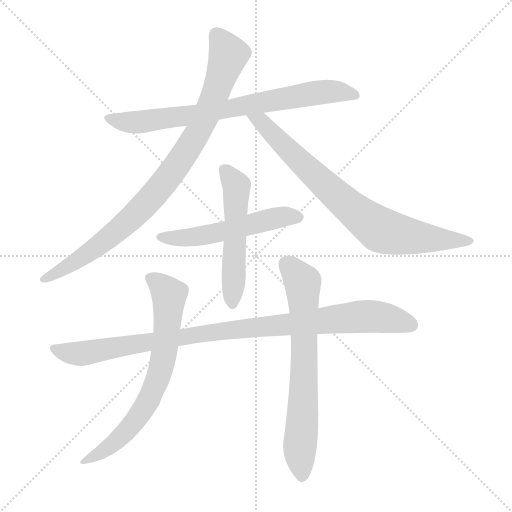
t = 0.00 s
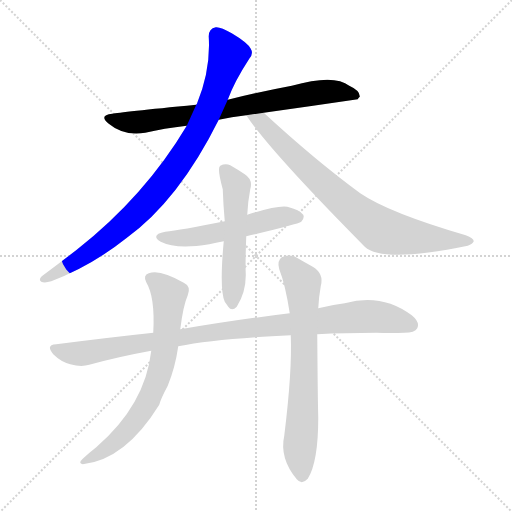
t = 1.40 s
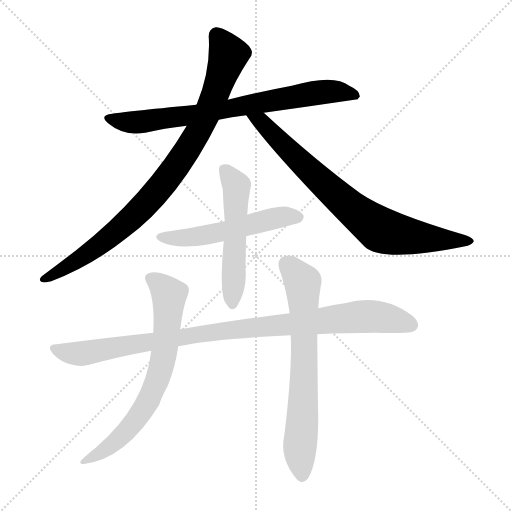
t = 2.81 s
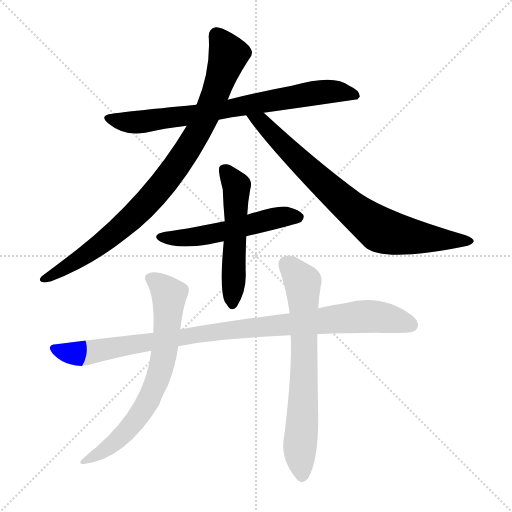
t = 4.21 s
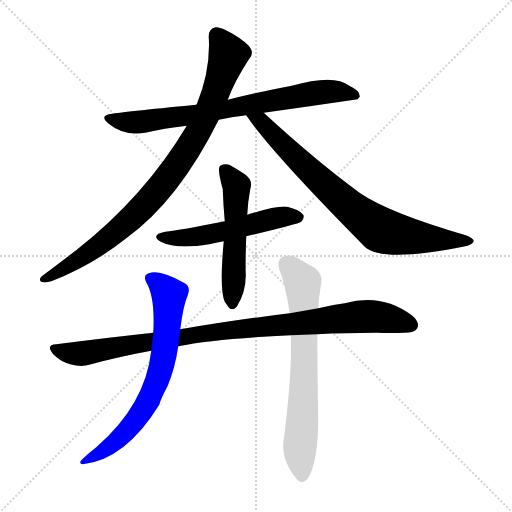
t = 5.61 s
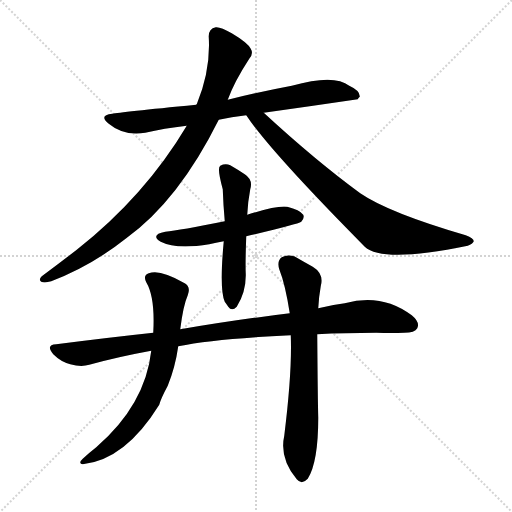
t = 7.02 s

The animated SVG that drew these frames (rendered in a browser with its animation timeline set to each time). Animation: 8 CSS @keyframes rules; one cycle of 7.01 s.

<svg version="1.1" viewBox="0 0 1024 1024" xmlns="http://www.w3.org/2000/svg">
  <g stroke="lightgray" stroke-dasharray="1,1" stroke-width="1" transform="scale(4, 4)">
    <line x1="0" y1="0" x2="256" y2="256"></line>
    <line x1="256" y1="0" x2="0" y2="256"></line>
    <line x1="128" y1="0" x2="128" y2="256"></line>
    <line x1="0" y1="128" x2="256" y2="128"></line>
  </g>
<g transform="scale(1, -1) translate(0, -900)">
   <style type="text/css">
    @keyframes keyframes0 {
      from {
       stroke: blue;
       stroke-dashoffset: 753;
       stroke-width: 128;
       }
       71% {
       animation-timing-function: step-end;
       stroke: blue;
       stroke-dashoffset: 0;
       stroke-width: 128;
       }
       to {
       stroke: black;
       stroke-width: 1024;
       }
       }
       #make-me-a-hanzi-animation-0 {
         animation: keyframes0 0.862793s both;
         animation-delay: 0.000000s;
         animation-timing-function: linear;
       }
    @keyframes keyframes1 {
      from {
       stroke: blue;
       stroke-dashoffset: 900;
       stroke-width: 128;
       }
       75% {
       animation-timing-function: step-end;
       stroke: blue;
       stroke-dashoffset: 0;
       stroke-width: 128;
       }
       to {
       stroke: black;
       stroke-width: 1024;
       }
       }
       #make-me-a-hanzi-animation-1 {
         animation: keyframes1 0.982422s both;
         animation-delay: 0.862793s;
         animation-timing-function: linear;
       }
    @keyframes keyframes2 {
      from {
       stroke: blue;
       stroke-dashoffset: 786;
       stroke-width: 128;
       }
       72% {
       animation-timing-function: step-end;
       stroke: blue;
       stroke-dashoffset: 0;
       stroke-width: 128;
       }
       to {
       stroke: black;
       stroke-width: 1024;
       }
       }
       #make-me-a-hanzi-animation-2 {
         animation: keyframes2 0.889648s both;
         animation-delay: 1.845215s;
         animation-timing-function: linear;
       }
    @keyframes keyframes3 {
      from {
       stroke: blue;
       stroke-dashoffset: 534;
       stroke-width: 128;
       }
       63% {
       animation-timing-function: step-end;
       stroke: blue;
       stroke-dashoffset: 0;
       stroke-width: 128;
       }
       to {
       stroke: black;
       stroke-width: 1024;
       }
       }
       #make-me-a-hanzi-animation-3 {
         animation: keyframes3 0.684570s both;
         animation-delay: 2.734863s;
         animation-timing-function: linear;
       }
    @keyframes keyframes4 {
      from {
       stroke: blue;
       stroke-dashoffset: 535;
       stroke-width: 128;
       }
       64% {
       animation-timing-function: step-end;
       stroke: blue;
       stroke-dashoffset: 0;
       stroke-width: 128;
       }
       to {
       stroke: black;
       stroke-width: 1024;
       }
       }
       #make-me-a-hanzi-animation-4 {
         animation: keyframes4 0.685384s both;
         animation-delay: 3.419434s;
         animation-timing-function: linear;
       }
    @keyframes keyframes5 {
      from {
       stroke: blue;
       stroke-dashoffset: 977;
       stroke-width: 128;
       }
       76% {
       animation-timing-function: step-end;
       stroke: blue;
       stroke-dashoffset: 0;
       stroke-width: 128;
       }
       to {
       stroke: black;
       stroke-width: 1024;
       }
       }
       #make-me-a-hanzi-animation-5 {
         animation: keyframes5 1.045085s both;
         animation-delay: 4.104818s;
         animation-timing-function: linear;
       }
    @keyframes keyframes6 {
      from {
       stroke: blue;
       stroke-dashoffset: 700;
       stroke-width: 128;
       }
       69% {
       animation-timing-function: step-end;
       stroke: blue;
       stroke-dashoffset: 0;
       stroke-width: 128;
       }
       to {
       stroke: black;
       stroke-width: 1024;
       }
       }
       #make-me-a-hanzi-animation-6 {
         animation: keyframes6 0.819661s both;
         animation-delay: 5.149902s;
         animation-timing-function: linear;
       }
    @keyframes keyframes7 {
      from {
       stroke: blue;
       stroke-dashoffset: 692;
       stroke-width: 128;
       }
       69% {
       animation-timing-function: step-end;
       stroke: blue;
       stroke-dashoffset: 0;
       stroke-width: 128;
       }
       to {
       stroke: black;
       stroke-width: 1024;
       }
       }
       #make-me-a-hanzi-animation-7 {
         animation: keyframes7 0.813151s both;
         animation-delay: 5.969564s;
         animation-timing-function: linear;
       }
</style>
<path d="M 527.5 674.5 Q 620.5 687.5 715.5 701.5 Q 716.5 704.5 719.5 706.5 Q 720.5 718.5 698.5 728.5 Q 668.5 752.5 583.5 728.5 Q 519.5 716.5 455.5 700.5 L 392.5 690.5 Q 238.5 675.5 224.5 672.5 Q 196.5 669.5 217.5 652.5 Q 247.5 627.5 290.5 634.5 Q 327.5 643.5 373.5 648.5 L 437.5 660.5 Q 462.5 666.5 492.5 669.5 L 527.5 674.5 Z" fill="lightgray"></path> 
<path d="M 455.5 700.5 Q 468.5 736.5 498.5 782.5 Q 507.5 792.5 501.5 802.5 Q 495.5 814.5 463.5 833.5 Q 441.5 846.5 431.5 845.5 Q 416.5 842.5 417.5 825.5 Q 421.5 759.5 393.5 691.5 Q 392.5 691.5 392.5 690.5 L 373.5 648.5 Q 289.5 507.5 153.5 400.5 Q 122.5 376.5 83.5 347.5 Q 76.5 340.5 82.5 336.5 Q 89.5 333.5 102.5 337.5 Q 183.5 368.5 252.5 423.5 Q 357.5 499.5 437.5 660.5 L 455.5 700.5 Z" fill="lightgray"></path> 
<path d="M 492.5 669.5 Q 538.5 599.5 729.5 406.5 Q 765.5 373.5 935.5 408.5 Q 945.5 412.5 947.5 417.5 Q 947.5 423.5 931.5 429.5 Q 777.5 474.5 720.5 513.5 Q 630.5 579.5 527.5 674.5 C 505.5 694.5 475.5 694.5 492.5 669.5 Z" fill="lightgray"></path> 
<path d="M 492.5 427.5 Q 595.5 451.5 602.5 456.5 Q 609.5 463.5 606.5 470.5 Q 599.5 480.5 574.5 486.5 Q 553.5 489.5 494.5 470.5 L 449.5 457.5 Q 359.5 439.5 330.5 436.5 Q 299.5 430.5 321.5 416.5 Q 352.5 400.5 418.5 411.5 Q 431.5 414.5 447.5 417.5 L 492.5 427.5 Z" fill="lightgray"></path> 
<path d="M 447.5 417.5 Q 438.5 320.5 449.5 296.5 Q 452.5 292.5 456.5 286.5 Q 463.5 276.5 473.5 286.5 Q 492.5 316.5 491.5 352.5 Q 490.5 374.5 492.5 427.5 L 494.5 470.5 Q 495.5 495.5 500.5 521.5 Q 506.5 540.5 489.5 551.5 Q 474.5 561.5 460.5 569.5 Q 450.5 573.5 440.5 568.5 Q 433.5 564.5 445.5 521.5 Q 446.5 490.5 449.5 457.5 L 447.5 417.5 Z" fill="lightgray"></path> 
<path d="M 634.5 231.5 Q 689.5 234.5 752.5 234.5 Q 782.5 233.5 808.5 234.5 Q 829.5 234.5 834.5 243.5 Q 840.5 255.5 823.5 269.5 Q 763.5 314.5 689.5 293.5 Q 664.5 290.5 636.5 283.5 L 579.5 273.5 Q 479.5 261.5 360.5 241.5 L 306.5 234.5 Q 213.5 224.5 112.5 211.5 Q 90.5 210.5 106.5 191.5 Q 121.5 176.5 140.5 171.5 Q 162.5 165.5 178.5 170.5 Q 236.5 186.5 302.5 198.5 L 356.5 207.5 Q 431.5 222.5 581.5 229.5 L 634.5 231.5 Z" fill="lightgray"></path> 
<path d="M 360.5 241.5 Q 366.5 289.5 375.5 309.5 Q 382.5 327.5 367.5 334.5 Q 319.5 362.5 297.5 353.5 Q 285.5 349.5 292.5 335.5 Q 310.5 305.5 306.5 234.5 L 302.5 198.5 Q 290.5 90.5 192.5 5.5 Q 179.5 -4.5 165.5 -17.5 Q 155.5 -26.5 165.5 -28.5 Q 250.5 -19.5 318.5 90.5 Q 321.5 102.5 335.5 128.5 Q 350.5 165.5 356.5 207.5 L 360.5 241.5 Z" fill="lightgray"></path> 
<path d="M 581.5 229.5 Q 584.5 157.5 568.5 28.5 Q 558.5 -16.5 593.5 -58.5 Q 603.5 -70.5 615.5 -57.5 Q 636.5 -24.5 636.5 64.5 Q 635.5 97.5 634.5 231.5 L 636.5 283.5 Q 637.5 305.5 641.5 327.5 Q 648.5 352.5 625.5 366.5 Q 607.5 376.5 588.5 387.5 Q 573.5 391.5 563.5 385.5 Q 553.5 378.5 558.5 361.5 Q 570.5 331.5 579.5 273.5 L 581.5 229.5 Z" fill="lightgray"></path> 
      <clipPath id="make-me-a-hanzi-clip-0">
      <path d="M 527.5 674.5 Q 620.5 687.5 715.5 701.5 Q 716.5 704.5 719.5 706.5 Q 720.5 718.5 698.5 728.5 Q 668.5 752.5 583.5 728.5 Q 519.5 716.5 455.5 700.5 L 392.5 690.5 Q 238.5 675.5 224.5 672.5 Q 196.5 669.5 217.5 652.5 Q 247.5 627.5 290.5 634.5 Q 327.5 643.5 373.5 648.5 L 437.5 660.5 Q 462.5 666.5 492.5 669.5 L 527.5 674.5 Z" fill="lightgray"></path>
      </clipPath>
      <path clip-path="url(#make-me-a-hanzi-clip-0)" d="M 219.5 663.5 L 280.5 655.5 L 634.5 715.5 L 670.5 717.5 L 710.5 709.5 " fill="none" id="make-me-a-hanzi-animation-0" stroke-dasharray="625 1250" stroke-linecap="round"></path>

      <clipPath id="make-me-a-hanzi-clip-1">
      <path d="M 455.5 700.5 Q 468.5 736.5 498.5 782.5 Q 507.5 792.5 501.5 802.5 Q 495.5 814.5 463.5 833.5 Q 441.5 846.5 431.5 845.5 Q 416.5 842.5 417.5 825.5 Q 421.5 759.5 393.5 691.5 Q 392.5 691.5 392.5 690.5 L 373.5 648.5 Q 289.5 507.5 153.5 400.5 Q 122.5 376.5 83.5 347.5 Q 76.5 340.5 82.5 336.5 Q 89.5 333.5 102.5 337.5 Q 183.5 368.5 252.5 423.5 Q 357.5 499.5 437.5 660.5 L 455.5 700.5 Z" fill="lightgray"></path>
      </clipPath>
      <path clip-path="url(#make-me-a-hanzi-clip-1)" d="M 433.5 829.5 L 456.5 790.5 L 453.5 778.5 L 410.5 663.5 L 347.5 561.5 L 292.5 492.5 L 232.5 436.5 L 171.5 390.5 L 87.5 341.5 " fill="none" id="make-me-a-hanzi-animation-1" stroke-dasharray="772 1544" stroke-linecap="round"></path>

      <clipPath id="make-me-a-hanzi-clip-2">
      <path d="M 492.5 669.5 Q 538.5 599.5 729.5 406.5 Q 765.5 373.5 935.5 408.5 Q 945.5 412.5 947.5 417.5 Q 947.5 423.5 931.5 429.5 Q 777.5 474.5 720.5 513.5 Q 630.5 579.5 527.5 674.5 C 505.5 694.5 475.5 694.5 492.5 669.5 Z" fill="lightgray"></path>
      </clipPath>
      <path clip-path="url(#make-me-a-hanzi-clip-2)" d="M 498.5 668.5 L 523.5 655.5 L 698.5 485.5 L 762.5 439.5 L 813.5 427.5 L 939.5 416.5 " fill="none" id="make-me-a-hanzi-animation-2" stroke-dasharray="658 1316" stroke-linecap="round"></path>

      <clipPath id="make-me-a-hanzi-clip-3">
      <path d="M 492.5 427.5 Q 595.5 451.5 602.5 456.5 Q 609.5 463.5 606.5 470.5 Q 599.5 480.5 574.5 486.5 Q 553.5 489.5 494.5 470.5 L 449.5 457.5 Q 359.5 439.5 330.5 436.5 Q 299.5 430.5 321.5 416.5 Q 352.5 400.5 418.5 411.5 Q 431.5 414.5 447.5 417.5 L 492.5 427.5 Z" fill="lightgray"></path>
      </clipPath>
      <path clip-path="url(#make-me-a-hanzi-clip-3)" d="M 323.5 427.5 L 362.5 423.5 L 406.5 428.5 L 563.5 466.5 L 596.5 465.5 " fill="none" id="make-me-a-hanzi-animation-3" stroke-dasharray="406 812" stroke-linecap="round"></path>

      <clipPath id="make-me-a-hanzi-clip-4">
      <path d="M 447.5 417.5 Q 438.5 320.5 449.5 296.5 Q 452.5 292.5 456.5 286.5 Q 463.5 276.5 473.5 286.5 Q 492.5 316.5 491.5 352.5 Q 490.5 374.5 492.5 427.5 L 494.5 470.5 Q 495.5 495.5 500.5 521.5 Q 506.5 540.5 489.5 551.5 Q 474.5 561.5 460.5 569.5 Q 450.5 573.5 440.5 568.5 Q 433.5 564.5 445.5 521.5 Q 446.5 490.5 449.5 457.5 L 447.5 417.5 Z" fill="lightgray"></path>
      </clipPath>
      <path clip-path="url(#make-me-a-hanzi-clip-4)" d="M 447.5 561.5 L 473.5 528.5 L 465.5 291.5 " fill="none" id="make-me-a-hanzi-animation-4" stroke-dasharray="407 814" stroke-linecap="round"></path>

      <clipPath id="make-me-a-hanzi-clip-5">
      <path d="M 634.5 231.5 Q 689.5 234.5 752.5 234.5 Q 782.5 233.5 808.5 234.5 Q 829.5 234.5 834.5 243.5 Q 840.5 255.5 823.5 269.5 Q 763.5 314.5 689.5 293.5 Q 664.5 290.5 636.5 283.5 L 579.5 273.5 Q 479.5 261.5 360.5 241.5 L 306.5 234.5 Q 213.5 224.5 112.5 211.5 Q 90.5 210.5 106.5 191.5 Q 121.5 176.5 140.5 171.5 Q 162.5 165.5 178.5 170.5 Q 236.5 186.5 302.5 198.5 L 356.5 207.5 Q 431.5 222.5 581.5 229.5 L 634.5 231.5 Z" fill="lightgray"></path>
      </clipPath>
      <path clip-path="url(#make-me-a-hanzi-clip-5)" d="M 109.5 201.5 L 161.5 192.5 L 437.5 237.5 L 718.5 266.5 L 766.5 265.5 L 822.5 249.5 " fill="none" id="make-me-a-hanzi-animation-5" stroke-dasharray="849 1698" stroke-linecap="round"></path>

      <clipPath id="make-me-a-hanzi-clip-6">
      <path d="M 360.5 241.5 Q 366.5 289.5 375.5 309.5 Q 382.5 327.5 367.5 334.5 Q 319.5 362.5 297.5 353.5 Q 285.5 349.5 292.5 335.5 Q 310.5 305.5 306.5 234.5 L 302.5 198.5 Q 290.5 90.5 192.5 5.5 Q 179.5 -4.5 165.5 -17.5 Q 155.5 -26.5 165.5 -28.5 Q 250.5 -19.5 318.5 90.5 Q 321.5 102.5 335.5 128.5 Q 350.5 165.5 356.5 207.5 L 360.5 241.5 Z" fill="lightgray"></path>
      </clipPath>
      <path clip-path="url(#make-me-a-hanzi-clip-6)" d="M 300.5 343.5 L 338.5 310.5 L 327.5 191.5 L 311.5 130.5 L 283.5 78.5 L 245.5 29.5 L 171.5 -22.5 " fill="none" id="make-me-a-hanzi-animation-6" stroke-dasharray="572 1144" stroke-linecap="round"></path>

      <clipPath id="make-me-a-hanzi-clip-7">
      <path d="M 581.5 229.5 Q 584.5 157.5 568.5 28.5 Q 558.5 -16.5 593.5 -58.5 Q 603.5 -70.5 615.5 -57.5 Q 636.5 -24.5 636.5 64.5 Q 635.5 97.5 634.5 231.5 L 636.5 283.5 Q 637.5 305.5 641.5 327.5 Q 648.5 352.5 625.5 366.5 Q 607.5 376.5 588.5 387.5 Q 573.5 391.5 563.5 385.5 Q 553.5 378.5 558.5 361.5 Q 570.5 331.5 579.5 273.5 L 581.5 229.5 Z" fill="lightgray"></path>
      </clipPath>
      <path clip-path="url(#make-me-a-hanzi-clip-7)" d="M 573.5 371.5 L 605.5 335.5 L 609.5 175.5 L 599.5 7.5 L 604.5 -51.5 " fill="none" id="make-me-a-hanzi-animation-7" stroke-dasharray="564 1128" stroke-linecap="round"></path>

</g>
</svg>
